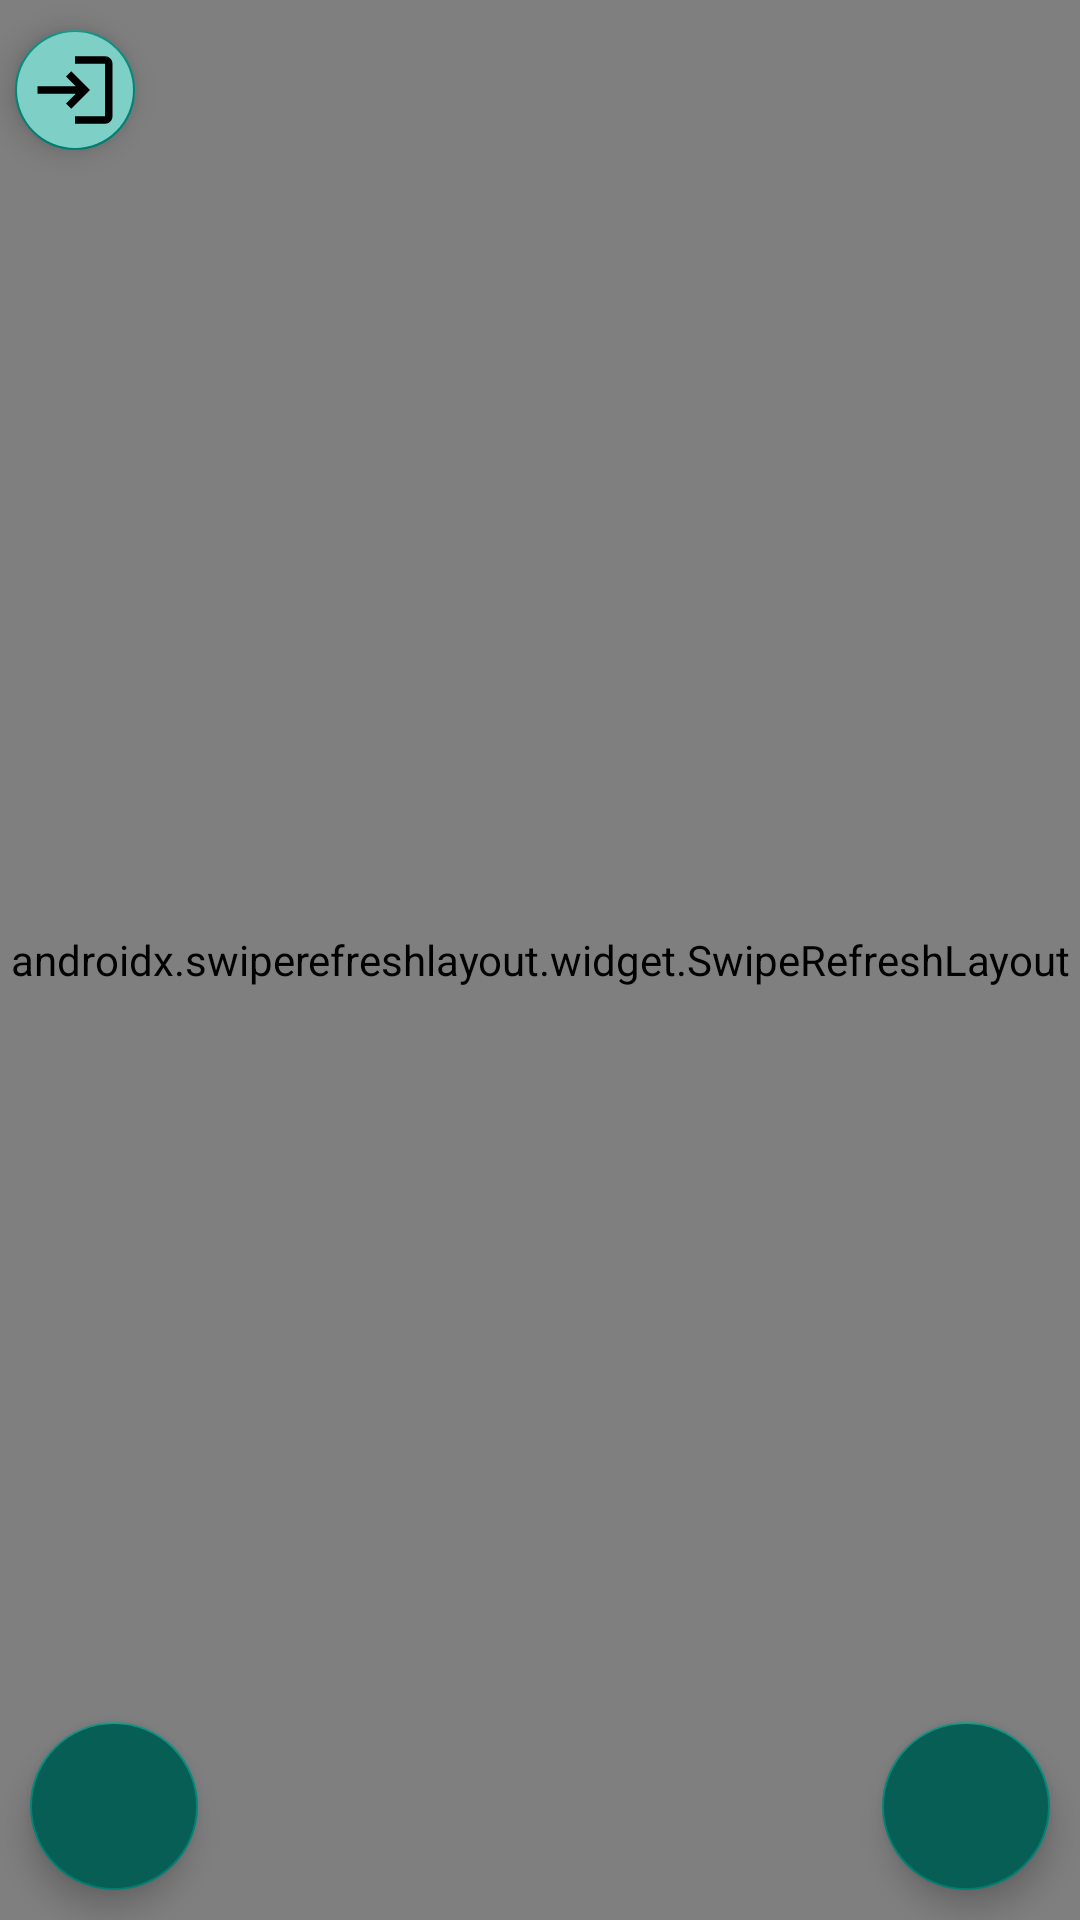

Here is an Android app screen rendered from its layout file. Give the layout XML and the strings, colors and styles it references.
<!-- AndroidManifest.xml: application theme Theme.EX3 -->
<!-- res/layout/activity_contacts_list.xml -->
<?xml version="1.0" encoding="utf-8"?>
<androidx.constraintlayout.widget.ConstraintLayout xmlns:android="http://schemas.android.com/apk/res/android"
    xmlns:app="http://schemas.android.com/apk/res-auto"
    xmlns:tools="http://schemas.android.com/tools"
    android:layout_width="match_parent"
    android:layout_height="match_parent"
    tools:context=".contactsList"
    android:background="@drawable/base_background"
    >

    <TextView
        android:id="@+id/toolBar"
        android:layout_width="match_parent"
        android:layout_height="55dp"
        android:background="#075e54"
        android:gravity="center"
        android:text="whatsapp"
        android:textSize="25dp"
        android:textStyle="bold"
        android:textColor="#2D322D"
        app:layout_constraintStart_toStartOf="parent"
        app:layout_constraintTop_toTopOf="@+id/refreshLayout" />

    <com.google.android.material.floatingactionbutton.FloatingActionButton
        android:id="@+id/backtologin"
        android:layout_width="wrap_content"
        android:layout_height="wrap_content"
        android:layout_centerVertical="true"
        android:layout_marginTop="10dp"
        android:layout_marginLeft="5dp"
        android:background="@drawable/row_background"
        android:backgroundTint="#7ECFC6"
        android:src="@drawable/ic_login_gray"
        android:tint="@color/black"
        app:fabSize="mini"
        app:maxImageSize="30dp"
        android:foregroundGravity="center"
        app:layout_constraintStart_toStartOf="@+id/toolBar"
        app:layout_constraintTop_toTopOf="parent">
    </com.google.android.material.floatingactionbutton.FloatingActionButton>

    <androidx.swiperefreshlayout.widget.SwipeRefreshLayout
        android:id="@+id/refreshLayout"
        android:layout_width="match_parent"
        android:layout_height="match_parent"
        tools:layout_editor_absoluteX="-40dp"
        tools:layout_editor_absoluteY="-82dp">

        <androidx.recyclerview.widget.RecyclerView
            android:id="@+id/lstPosts"
            android:layout_width="match_parent"
            android:layout_height="match_parent"
            android:paddingTop="55dp" />

    </androidx.swiperefreshlayout.widget.SwipeRefreshLayout>

    <com.google.android.material.floatingactionbutton.FloatingActionButton
        android:id="@+id/btnAdd"
        android:layout_width="wrap_content"
        android:layout_height="wrap_content"
        android:layout_margin="10dp"
        android:layout_marginEnd="16dp"
        android:src="@drawable/ic_add_person"
        app:layout_constraintBottom_toBottomOf="parent"
        app:layout_constraintEnd_toEndOf="parent"
        android:backgroundTint="#075e54"
        android:background="@drawable/row_background"/>

    <com.google.android.material.floatingactionbutton.FloatingActionButton
        android:id="@+id/settingBtn"
        android:layout_width="wrap_content"
        android:layout_height="wrap_content"
        android:layout_margin="10dp"
        android:src="@drawable/ic_baseline_settings_24"
        android:background="@drawable/row_background"
        android:backgroundTint="#075e54"
        app:layout_constraintBottom_toBottomOf="parent"
        app:layout_constraintStart_toStartOf="@+id/refreshLayout" />

</androidx.constraintlayout.widget.ConstraintLayout>
<!-- resources referenced by this layout -->
<resources>
  <color name="black">#FF000000</color>
  <!-- drawable base_background (drawable) -->
  <?xml version="1.0" encoding="utf-8"?>
  <shape xmlns:android="http://schemas.android.com/apk/res/android">
      <gradient android:startColor="#CDCDCD" android:endColor="#87BFB9" android:angle="90"/>
  </shape>
  <!-- drawable ic_login_gray (drawable) -->
  <vector android:height="35dp" android:tint="#2F2F2F"
      android:viewportHeight="24" android:viewportWidth="24"
      android:width="35dp" xmlns:android="http://schemas.android.com/apk/res/android">
      <path android:fillColor="@android:color/white" android:pathData="M11,7L9.6,8.4l2.6,2.6H2v2h10.2l-2.6,2.6L11,17l5,-5L11,7zM20,19h-8v2h8c1.1,0 2,-0.9 2,-2V5c0,-1.1 -0.9,-2 -2,-2h-8v2h8V19z"/>
  </vector>
  <!-- drawable row_background (drawable) -->
  <?xml version="1.0" encoding="utf-8"?>
  <shape xmlns:android="http://schemas.android.com/apk/res/android">
      <gradient android:startColor="#64C5BA" android:endColor="#E7E8E7"
      />
  </shape>
  <style name="Theme.EX3" parent="Theme.AppCompat.Light.NoActionBar">
          
          <item name="colorPrimary">@color/purple_500</item>
          <item name="colorPrimaryVariant">@color/purple_700</item>
          <item name="colorOnPrimary">@color/white</item>
          
          <item name="colorSecondary">@color/teal_200</item>
          <item name="colorSecondaryVariant">@color/teal_700</item>
          <item name="colorOnSecondary">@color/black</item>
          
          <item name="android:statusBarColor" tools:targetApi="l">?attr/colorPrimaryVariant</item>
          
      </style>
  <color name="purple_500">#FF6200EE</color>
  <color name="purple_700">#FF3700B3</color>
  <color name="white">#FFFFFFFF</color>
  <color name="teal_200">#FF03DAC5</color>
  <color name="teal_700">#FF018786</color>
</resources>
